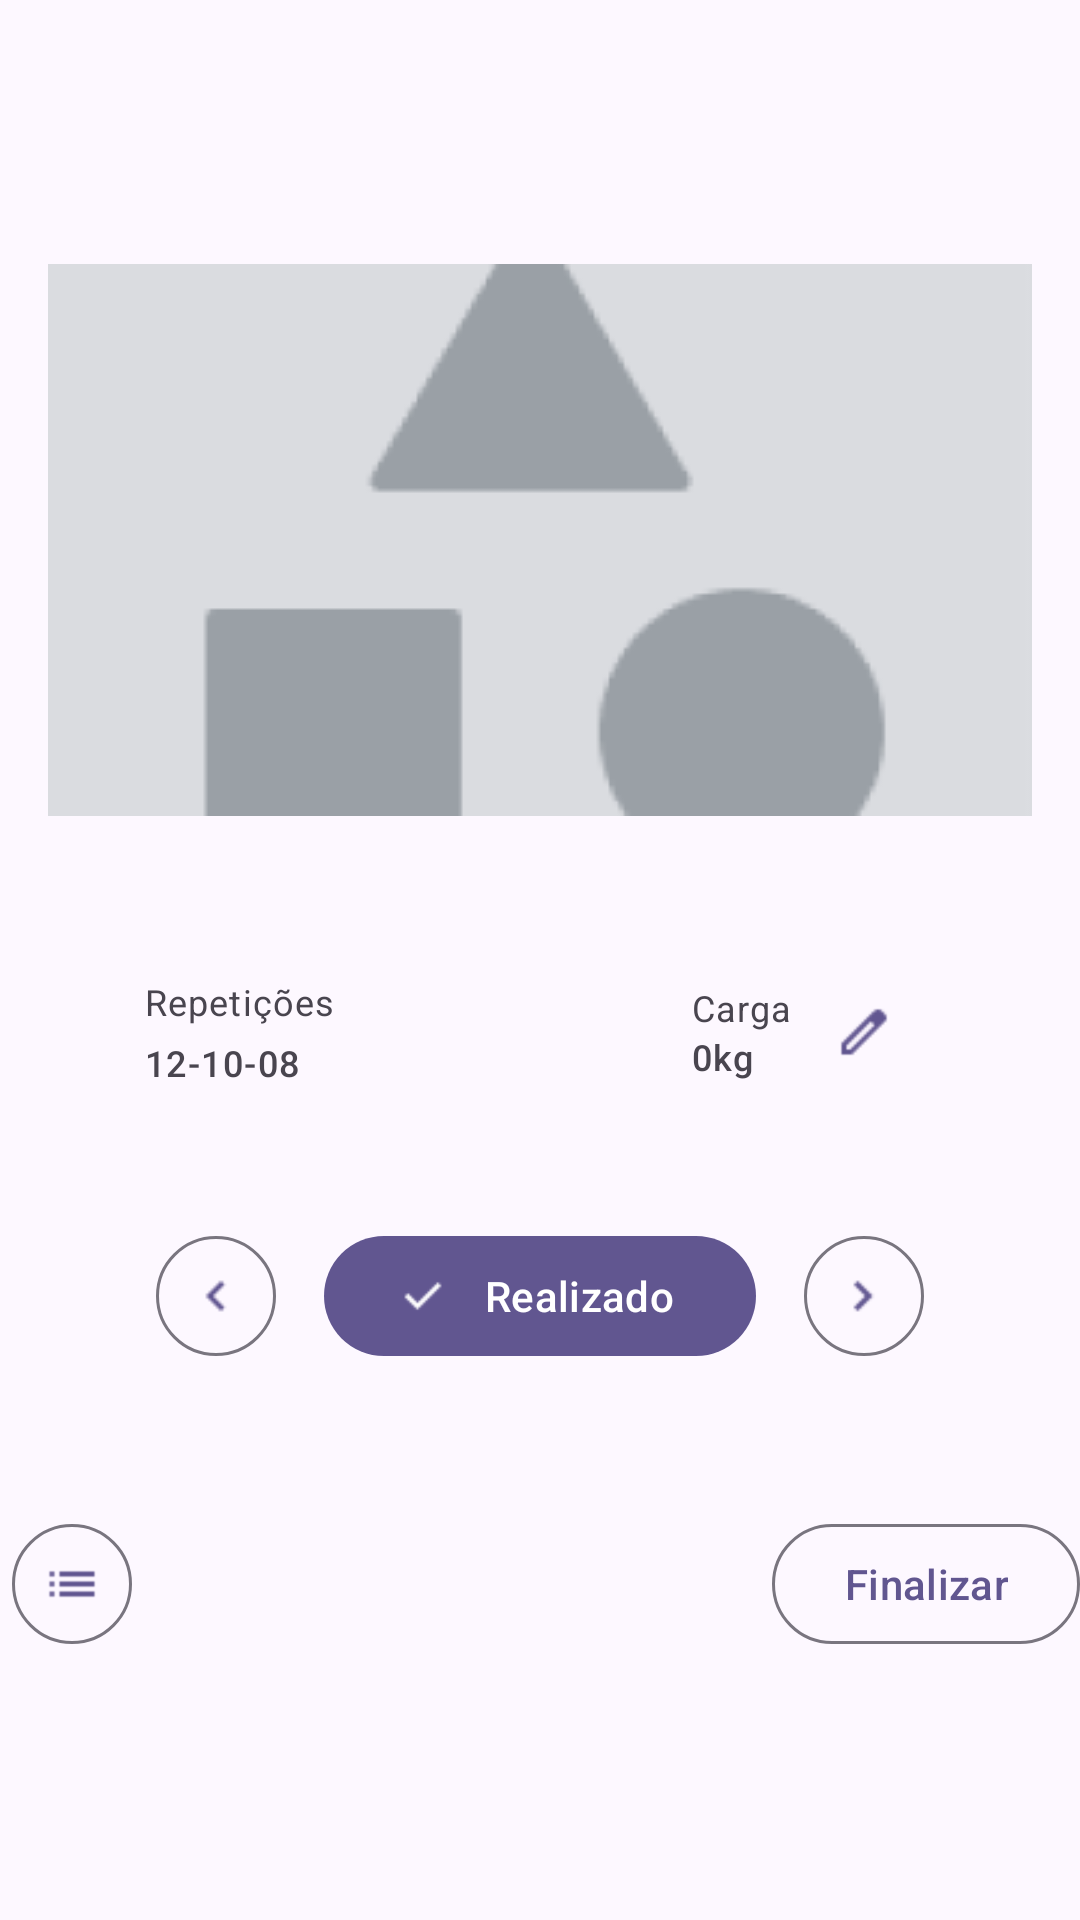

Here is an Android app screen rendered from its layout file. Give the layout XML and the strings, colors and styles it references.
<!-- AndroidManifest.xml: application theme Theme.MOVEProFit -->
<!-- res/layout/fragment_perform_exercise.xml -->
<?xml version="1.0" encoding="utf-8"?>
<FrameLayout xmlns:android="http://schemas.android.com/apk/res/android"
    xmlns:tools="http://schemas.android.com/tools"
    android:layout_width="match_parent"
    android:layout_height="match_parent"
    xmlns:app="http://schemas.android.com/apk/res-auto"
    tools:context=".PerformExerciseFragment">

    <LinearLayout
        android:layout_width="match_parent"
        android:layout_height="match_parent"
        android:orientation="vertical"
        android:gravity="center">
        <ImageView
            android:layout_width="match_parent"
            android:layout_height="wrap_content"
            android:src="@drawable/thumbnail"
            android:layout_marginBottom="48dp"/>
        <LinearLayout
            android:layout_width="wrap_content"
            android:layout_height="wrap_content"
            android:orientation="vertical"
            android:gravity="center"
            android:layout_marginBottom="48dp">
            <LinearLayout
                android:layout_width="match_parent"
                android:layout_height="wrap_content"
                android:gravity="center_vertical"
                android:layout_marginBottom="16dp">
                <LinearLayout
                    android:layout_width="wrap_content"
                    android:layout_height="wrap_content"
                    android:orientation="vertical"
                    android:layout_weight="1">
                    <com.google.android.material.textview.MaterialTextView
                        style="@style/TextAppearance.Material3.BodySmall"
                        android:layout_width="wrap_content"
                        android:layout_height="wrap_content"
                        android:text="Repetições"
                        android:layout_marginBottom="4dp"/>
                    <com.google.android.material.textview.MaterialTextView
                        android:id="@+id/tv_workout_repetitions"
                        style="@style/TextAppearance.Material3.LabelMedium"
                        android:layout_width="wrap_content"
                        android:layout_height="wrap_content"
                        android:text="12-10-08" />
                </LinearLayout>
                <LinearLayout
                    android:layout_width="wrap_content"
                    android:layout_height="wrap_content"
                    android:layout_weight="1"
                    android:gravity="end">
                    <LinearLayout
                        android:layout_width="wrap_content"
                        android:layout_height="match_parent"
                        android:orientation="vertical"
                        android:gravity="center_vertical">
                        <com.google.android.material.textview.MaterialTextView
                            style="@style/TextAppearance.Material3.BodySmall"
                            android:layout_width="wrap_content"
                            android:layout_height="wrap_content"
                            android:text="Carga" />
                        <com.google.android.material.textview.MaterialTextView
                            android:id="@+id/tv_workout_weight"
                            style="@style/TextAppearance.Material3.LabelMedium"
                            android:layout_width="wrap_content"
                            android:layout_height="wrap_content"
                            android:text="0kg" />
                    </LinearLayout>
                    <com.google.android.material.button.MaterialButton
                        android:layout_width="wrap_content"
                        android:layout_height="wrap_content"
                        app:icon="@drawable/ic_edit"
                        style="@style/Widget.Material3.Button.IconButton"/>
                </LinearLayout>
            </LinearLayout>
            <LinearLayout
                android:id="@+id/ll_stepper_wrapper"
                android:layout_width="wrap_content"
                android:layout_height="wrap_content"
                android:layout_marginBottom="24dp"
                android:orientation="horizontal"
                android:divider="@drawable/horizontal_divider"
                android:showDividers="middle"/>
            <LinearLayout
                android:layout_width="wrap_content"
                android:layout_height="wrap_content"
                android:gravity="center">
                <com.google.android.material.button.MaterialButton
                    android:id="@+id/btn_previous_exercise"
                    style="@style/Widget.Material3.Button.IconButton.Outlined"
                    android:layout_width="wrap_content"
                    android:layout_height="wrap_content"
                    app:icon="@drawable/ic_navigate_before"
                    android:layout_marginRight="12dp"/>

                <com.google.android.material.button.MaterialButton
                    android:id="@+id/btn_controller_exercise"
                    android:layout_width="144dp"
                    android:layout_height="wrap_content"
                    android:text="Realizado"
                    app:icon="@drawable/ic_check" />
                <com.google.android.material.button.MaterialButton
                    android:id="@+id/btn_next_exercise"
                    style="@style/Widget.Material3.Button.IconButton.Outlined"
                    android:layout_width="wrap_content"
                    android:layout_height="wrap_content"
                    app:icon="@drawable/ic_navigate_next"
                    android:layout_marginLeft="12dp"/>
            </LinearLayout>
        </LinearLayout>
        <LinearLayout
            android:layout_width="match_parent"
            android:layout_height="wrap_content">
            <com.google.android.material.button.MaterialButton
                android:id="@+id/btn_return_to_list"
                style="@style/Widget.Material3.Button.IconButton.Outlined"
                android:layout_width="wrap_content"
                android:layout_height="wrap_content"
                app:icon="@drawable/ic_list"/>
            <View
                android:layout_width="0dp"
                android:layout_height="0dp"
                android:layout_weight="1" />
            <com.google.android.material.button.MaterialButton
                style="@style/Widget.Material3.Button.OutlinedButton"
                android:layout_width="wrap_content"
                android:layout_height="wrap_content"
                android:text="Finalizar"/>
        </LinearLayout>
    </LinearLayout>
</FrameLayout>
<!-- resources referenced by this layout -->
<resources>
  <!-- drawable horizontal_divider (drawable) -->
  <?xml version="1.0" encoding="utf-8"?>
  <shape xmlns:android="http://schemas.android.com/apk/res/android">
      <size android:width="22dip" android:height="2dp"/>
      <solid android:color="#00ff0000" />
  </shape>
  <style name="Theme.MOVEProFit" parent="Base.Theme.MOVEProFit" />
  <color name="md_theme_primary">#615690</color>
  <color name="md_theme_onPrimary">#FFFFFF</color>
  <color name="md_theme_primaryContainer">#E6DEFF</color>
  <color name="md_theme_onPrimaryContainer">#1D1148</color>
  <color name="md_theme_secondary">#3E6837</color>
  <color name="md_theme_onSecondary">#FFFFFF</color>
  <color name="md_theme_secondaryContainer">#BFF0B1</color>
  <color name="md_theme_onSecondaryContainer">#002201</color>
  <color name="md_theme_tertiary">#895020</color>
  <color name="md_theme_onTertiary">#FFFFFF</color>
  <color name="md_theme_tertiaryContainer">#FFDCC4</color>
  <color name="md_theme_onTertiaryContainer">#2F1400</color>
  <color name="md_theme_error">#BA1A1A</color>
  <color name="md_theme_onError">#FFFFFF</color>
  <color name="md_theme_errorContainer">#FFDAD6</color>
  <color name="md_theme_onErrorContainer">#410002</color>
  <color name="md_theme_background">#FDF8FF</color>
  <color name="md_theme_onBackground">#1C1B20</color>
  <color name="md_theme_surface">#FDF8FF</color>
  <color name="md_theme_onSurface">#1C1B20</color>
  <color name="md_theme_surfaceVariant">#E6E0EC</color>
  <color name="md_theme_onSurfaceVariant">#48454E</color>
  <color name="md_theme_outline">#79757F</color>
  <color name="md_theme_outlineVariant">#C9C4D0</color>
  <color name="md_theme_inverseSurface">#312F36</color>
  <color name="md_theme_inverseOnSurface">#F4EFF7</color>
  <color name="md_theme_inversePrimary">#CBBEFF</color>
  <color name="md_theme_primaryFixed">#E6DEFF</color>
  <color name="md_theme_onPrimaryFixed">#1D1148</color>
  <color name="md_theme_primaryFixedDim">#CBBEFF</color>
  <color name="md_theme_onPrimaryFixedVariant">#493E76</color>
  <color name="md_theme_secondaryFixed">#BFF0B1</color>
  <color name="md_theme_onSecondaryFixed">#002201</color>
  <color name="md_theme_secondaryFixedDim">#A3D397</color>
  <color name="md_theme_onSecondaryFixedVariant">#275022</color>
  <color name="md_theme_tertiaryFixed">#FFDCC4</color>
  <color name="md_theme_onTertiaryFixed">#2F1400</color>
  <color name="md_theme_tertiaryFixedDim">#FFB781</color>
  <color name="md_theme_onTertiaryFixedVariant">#6D3A09</color>
  <color name="md_theme_surfaceDim">#DDD8E0</color>
  <color name="md_theme_surfaceBright">#FDF8FF</color>
  <color name="md_theme_surfaceContainerLowest">#FFFFFF</color>
  <color name="md_theme_surfaceContainerLow">#F7F2FA</color>
  <color name="md_theme_surfaceContainer">#F1ECF4</color>
  <color name="md_theme_surfaceContainerHigh">#EBE6EE</color>
  <color name="md_theme_surfaceContainerHighest">#E6E1E9</color>
</resources>
